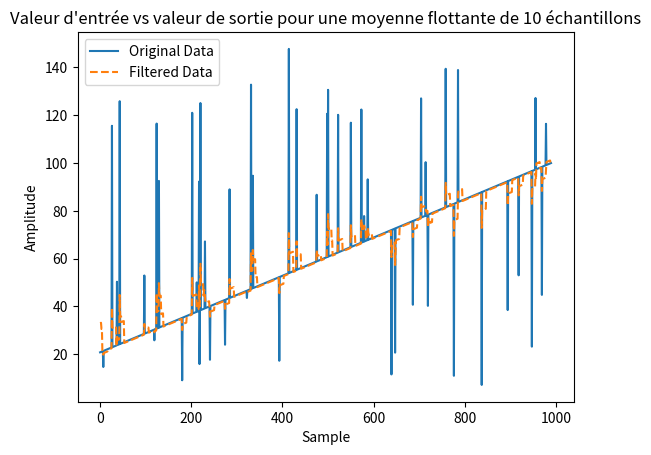
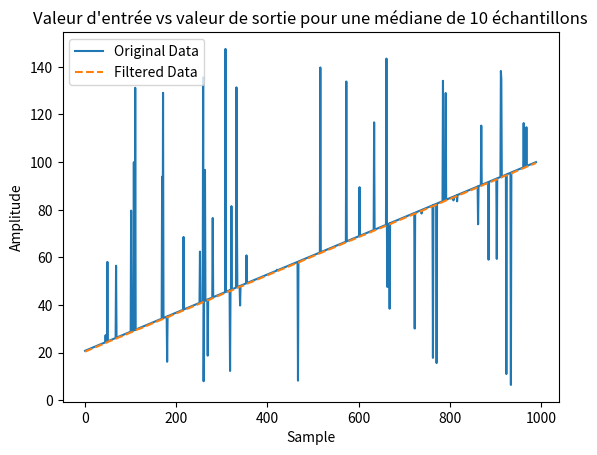
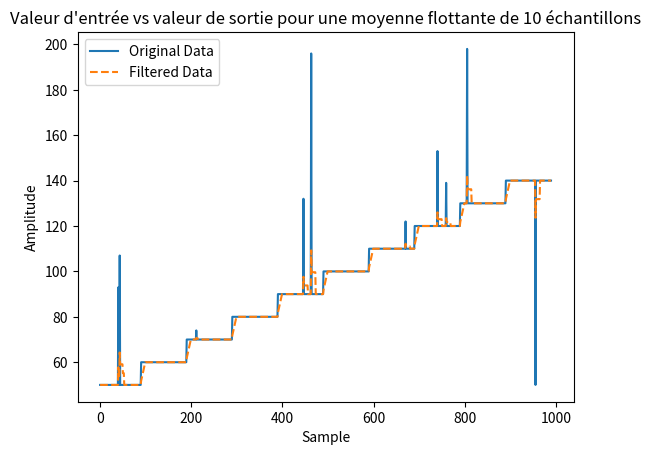
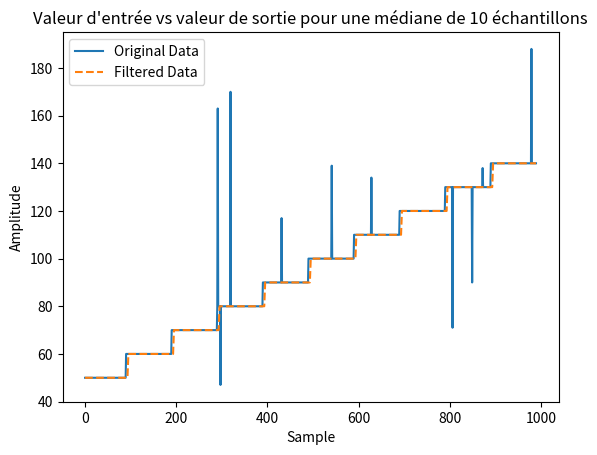

Reproduce these figures in Python, in order.
import matplotlib.pyplot as plt
import numpy as np
from scipy import signal
from typing import Literal


def averaged_input(input, array):
    new_avg = (sum(array) + input) / (len(array) + 1)
    return new_avg

def median_input(array):
    sorted_array = sorted(array)
    n = len(sorted_array)
    
    # Calculer la médiane
    if n % 2 == 0:  # Si le nombre d'éléments est pair
        median = (sorted_array[n // 2 - 1] + sorted_array[n // 2]) / 2
    else:  # Si le nombre d'éléments est impair
        median = sorted_array[n // 2]
        
    return median

def push_to_data_array(input, array, max_length):
    if len(array) < max_length:
        array.append(input)
    else:
        array.pop(0)
        array.append(input)

def filter_uppervalue(input, array, threshold, min_threshold, max_threshold, fake_measurements=None, start_index=0):
    if len(array) < 5:
        push_to_data_array(input, array, 5)
        return array[-1]
    
    average_last_five = sum(array[-5:]) / 5

    if (input - average_last_five > threshold):
        return array[-1]
    elif abs(input - average_last_five) > min_threshold and abs(input - average_last_five) < max_threshold:
        push_to_data_array(input, array, 5)
        return array[-1]
    else: 
        # Mode de vérification : on doit accepter les prochaines valeurs similaires
        for _ in range(5):  # On va vérifier jusqu'à 5 prochaines valeurs
            if fake_measurements is not None and start_index < len(fake_measurements):
                new_input = get_next_input(fake_measurements, start_index)
                start_index += 1
            else:
                break  # Si pas de valeurs à lire, sortir de la boucle
            
            if new_input > min_threshold:  # Si c'est du bruit
                print(f"Valeur {new_input} considérée comme bruit et ignorée.")
                continue  # Ignorer cette valeur et passer à la suivante
            
            if abs(new_input - average_last_five) <= threshold:  # Vérifie la proximité
                push_to_data_array(new_input, array, 5)  # Ajoute la valeur si elle est proche
                print(f"Valeur {new_input} ajoutée à l'array.")
            else:
                print(f"Valeur {new_input} trop éloignée de la moyenne, arrêt de la vérification.")
                break  # Si une valeur ne correspond pas, on sort de la boucle

        # Retourne la dernière valeur ajoutée après vérification
        return array[-1]

def get_next_input(fake_measurements, index):
    return fake_measurements[index]

def create_fake_measurements(min=20, max=100, min_error=5, max_error=150, length=1000, num_errors=50):
    smooth_data = np.linspace(min, max, length)

    error_indices = np.random.choice(len(smooth_data), num_errors, replace=False)
    for idx in error_indices:
        # Random errors between min error and max error to simulate sonar misreadings
        smooth_data[idx] = np.random.uniform(min_error, max_error)

    # Convert to a list for easy viewing/manipulation
    fake_measurements = smooth_data.tolist()
    return fake_measurements


def test_linear_increment_floating_average(input_min_value=20, input_max_value=100, input_min_error=5,
                          input_max_error=150, fake_input_length=1000, num_errors=50, max_length=10):
    
    fake_measurements = create_fake_measurements(input_min_value, input_max_value, input_min_error,
                                                 input_max_error, fake_input_length, num_errors)
    data = fake_measurements[:max_length]
    filtered_data = []
    for input in fake_measurements[max_length:]:
        print("==========================")
        print(f"Valeur en entree: {input}")
        push_to_data_array(input, data, max_length)
        output = averaged_input(input, data)
        filtered_data.append(output)
        print(f"Valeur en sortie: {output}")

    print(f"longueur des donnees retenu: {len(data)}")
    print(f"longueur de filtered data {len(filtered_data)}")
    rmse = calculate_rmse(fake_measurements[max_length:], filtered_data)
    print(f"rmse: {rmse}")

    # Plotting the result
    plt.plot(fake_measurements[max_length:], label='Original Data')
    plt.plot(filtered_data, label='Filtered Data', linestyle='--')
    plt.title(f"Valeur d'entrée vs valeur de sortie pour une moyenne flottante de {max_length} échantillons")
    plt.xlabel('Sample')
    plt.ylabel('Amplitude')
    plt.legend()
    plt.show()

def test_linear_increment_median(input_min_value=20, input_max_value=100, input_min_error=5,
                          input_max_error=150, fake_input_length=1000, num_errors=50, max_length=10):
    
    fake_measurements = create_fake_measurements(input_min_value, input_max_value, input_min_error,
                                                 input_max_error, fake_input_length, num_errors)
    data = fake_measurements[:max_length]
    filtered_data = []
    for input in fake_measurements[max_length:]:
        print("==========================")
        print(f"Valeur en entree: {input}")
        push_to_data_array(input, data, max_length)
        output = median_input(data)
        filtered_data.append(output)
        print(f"Valeur en sortie: {output}")

    print(f"longueur des donnees retenu: {len(data)}")
    print(f"longueur de filtered data {len(filtered_data)}")
    rmse = calculate_rmse(fake_measurements[max_length:], filtered_data)
    print(f"rmse: {rmse}")

    # Plotting the result
    plt.plot(fake_measurements[max_length:], label='Original Data')
    plt.plot(filtered_data, label='Filtered Data', linestyle='--')
    plt.title(f"Valeur d'entrée vs valeur de sortie pour une médiane de {max_length} échantillons")
    plt.xlabel('Sample')
    plt.ylabel('Amplitude')
    plt.legend()
    plt.show()


def test_linear_increment_uppervalue_filter(input_min_value=20, input_max_value=100, input_min_error=5,
                          input_max_error=150, fake_input_length=1000, num_errors=50, max_length=10):
    
    fake_measurements = create_fake_measurements(input_min_value, input_max_value, input_min_error,
                                                 input_max_error, fake_input_length, num_errors)
    data = fake_measurements[:max_length]
    filtered_data = []
    for input in fake_measurements[max_length:]:
        print("==========================")
        print(f"Valeur en entree: {input}")
        output = filter_uppervalue(input, data, 20, 0, 5, fake_measurements)
        filtered_data.append(output)
        print(f"Valeur en sortie: {output}")

    print(f"longueur des donnees retenu: {len(data)}")
    print(f"longueur de filtered data {len(filtered_data)}")
    rmse = calculate_rmse(fake_measurements[max_length:], filtered_data)
    print(f"rmse: {rmse}")

    # Plotting the result
    plt.plot(fake_measurements[max_length:], label='Original Data')
    plt.plot(filtered_data, label='Filtered Data', linestyle='--')
    plt.title(f"Valeur d'entrée vs valeur de sortie pour une moyenne flottante de {max_length} échantillons")
    plt.xlabel('Sample')
    plt.ylabel('Amplitude')
    plt.legend()
    plt.show()

def generate_step_increment(min_error=5, max_error=200, num_errors=10):
    # Parameters
    total_samples = 1000
    step_interval = 100 
    initial_value = 50
    increment = 10

    # Generate step signal
    steps = total_samples // step_interval
    step_signal = np.array([initial_value + i * increment for i in range(steps) for _ in range(step_interval)])

    error_indices = np.random.choice(len(step_signal), num_errors, replace=False)
    for idx in error_indices:
        # Random errors between min error and max error to simulate sonar misreadings
        step_signal[idx] = np.random.uniform(min_error, max_error)

    return step_signal.tolist()

def test_step_increment_floating_average(max_length=10):
    step_signal = generate_step_increment()
    data = step_signal[:max_length]
    filtered_data = []
    for input in step_signal[max_length:]:
        print("==========================")
        print(f"Valeur en entree: {input}")
        push_to_data_array(input, data, max_length)
        output = averaged_input(input, data)
        filtered_data.append(output)
        print(f"Valeur en sortie: {output}")

    print(f"longueur des donnees retenu: {len(data)}")

    rmse = calculate_rmse(step_signal[max_length:], filtered_data)
    print(f"rmse: {rmse}")

    # Plotting the result
    plt.plot(step_signal[max_length:], label='Original Data')
    plt.plot(filtered_data, label='Filtered Data', linestyle='--')
    plt.title(f"Valeur d'entrée vs valeur de sortie pour une moyenne flottante de {max_length} échantillons")
    plt.xlabel('Sample')
    plt.ylabel('Amplitude')
    plt.legend()
    plt.show()

def test_step_increment_median(max_length=10):
    step_signal = generate_step_increment()
    data = step_signal[:max_length]
    filtered_data = []
    for input in step_signal[max_length:]:
        print("==========================")
        print(f"Valeur en entree: {input}")
        push_to_data_array(input, data, max_length)
        output = median_input(data)
        filtered_data.append(output)
        print(f"Valeur en sortie: {output}")

    print(f"longueur des donnees retenu: {len(data)}")

    rmse = calculate_rmse(step_signal[max_length:], filtered_data)
    print(f"rmse: {rmse}")

    # Plotting the result
    plt.plot(step_signal[max_length:], label='Original Data')
    plt.plot(filtered_data, label='Filtered Data', linestyle='--')
    plt.title(f"Valeur d'entrée vs valeur de sortie pour une médiane de {max_length} échantillons")
    plt.xlabel('Sample')
    plt.ylabel('Amplitude')
    plt.legend()
    plt.show()

def apply_fir_filter(data, cutoff=1, fs=8, numtaps=101):

    # Design a FIR filter with the specified cutoff frequency and number of taps
    fir_coeff = signal.firwin(numtaps, cutoff, fs=fs)
    # The length of the filtered data must be 3x + 1 the number of taps
    # numtaps is the filter order, the bigger the better but it also requires a bigger buffer
    filtered_data = signal.filtfilt(fir_coeff, [1.0], data)
    
    return filtered_data


def test_linear_increment_fir_filter(input_length=1000, input_errors=100, fc=0.5, fs=8, filter_numtaps=101):
    input_data = create_fake_measurements(length=input_length, num_errors=input_errors)
    buffer_array = []
    filtered_data = []

    for input in input_data:
        print("========================")
        push_to_data_array(input, buffer_array, (300))
        if len(buffer_array) < (300):
            print(f"Loading Buffer")
            continue
        print(f"Valeur en entrée: {input}")
        filtered_data = apply_fir_filter(buffer_array, fc, fs, filter_numtaps)
        print(f"Valeur en sortie: {filtered_data[-1]}")
    
    rmse = calculate_rmse(buffer_array, filtered_data)
    print(f"rmse: {rmse}")

    # Plotting the result
    plt.plot(buffer_array, label='Original Data')
    plt.plot(filtered_data, label='Filtered Data', linestyle='--')
    plt.title("Valeur d'entrée vs valeur de sortie dans le buffer à la fin du test")
    plt.xlabel('Sample')
    plt.ylabel('Amplitude')
    plt.legend()
    plt.show()

def test_step_increment_fir_filter(input_length=1000, input_errors=100, fc=1, fs=8, filter_numtaps=101):
    step_signal = generate_step_increment()
    buffer_array = []
    filtered_data = []

    for input in step_signal:
        print("========================")
        push_to_data_array(input, buffer_array, (filter_numtaps*3+1))
        if len(buffer_array) < (filter_numtaps*3+1):
            print(f"Loading Buffer")
            continue
        print(f"Valeur en entrée: {input}")
        filtered_data = apply_fir_filter(buffer_array, fc, fs, filter_numtaps)
        print(f"Valeur en sortie: {filtered_data[-1]}")

    rmse = calculate_rmse(buffer_array, filtered_data)
    print(f"rmse: {rmse}")

    # Plotting the result
    plt.plot(buffer_array, label='Original Data')
    plt.plot(filtered_data, label='Filtered Data', linestyle='--')
    plt.title("Valeur d'entrée vs valeur de sortie dans le buffer à la fin du test")
    plt.xlabel('Sample')
    plt.ylabel('Amplitude')
    plt.legend()
    plt.show()

def calculate_rmse(input, output):
    rmse = np.sqrt(np.mean((np.array(input) - np.array(output))**2))
    return rmse



if __name__ == '__main__':

    test_linear_increment_floating_average()
    #test_linear_increment_fir_filter(filter_numtaps=3, input_errors=20)
    #test_linear_increment_uppervalue_filter()
    test_linear_increment_median()
    test_step_increment_floating_average()
    test_step_increment_median()
    # test_step_increment_fir_filter()
